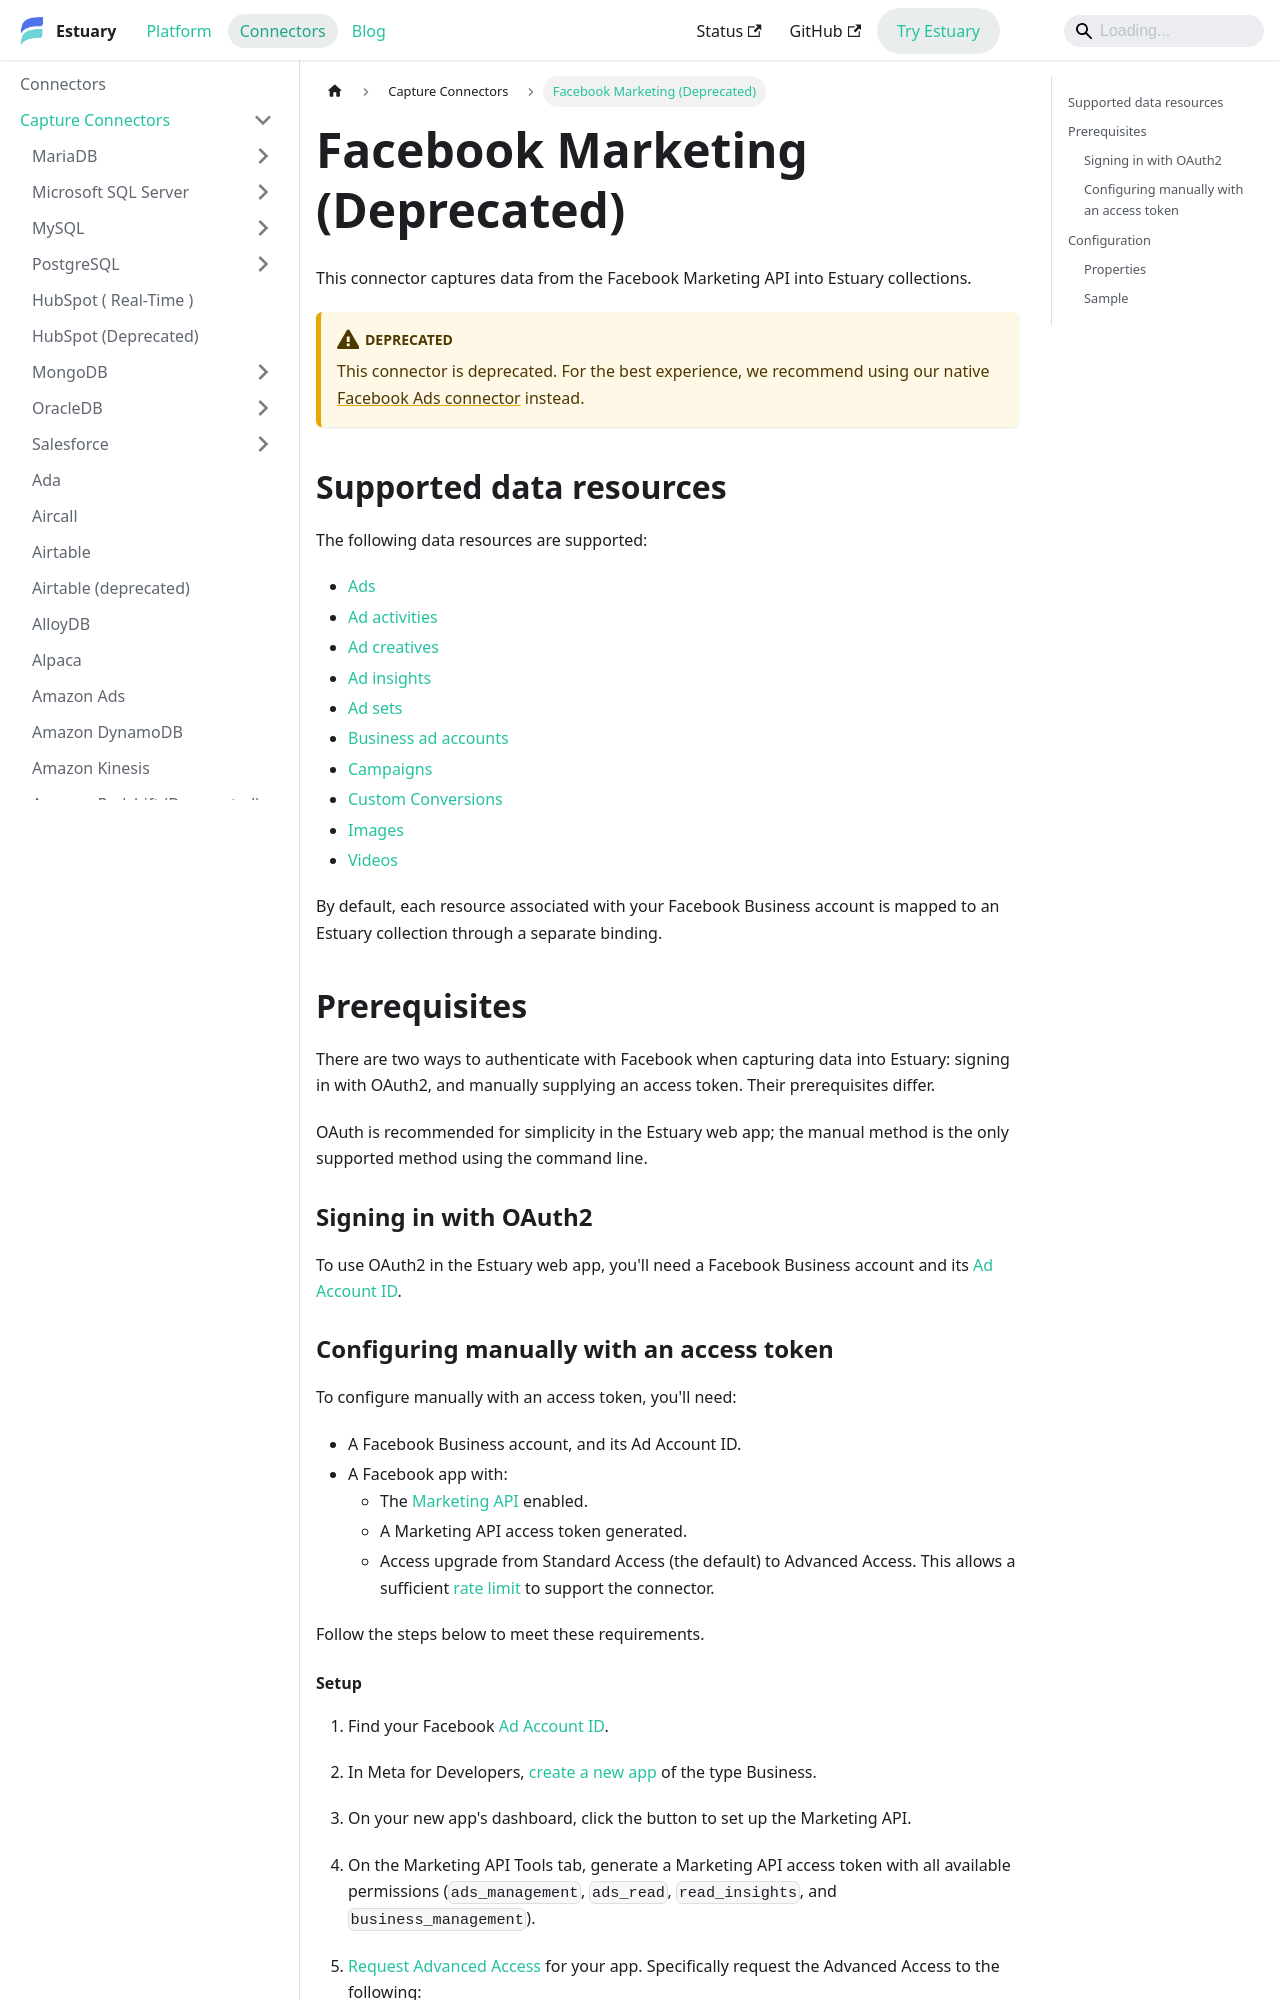

repository: estuary/flow · page: reference/Connectors/capture-connectors/facebook-marketing/index.html · generator: docusaurus


# Facebook Marketing (Deprecated)

This connector captures data from the Facebook Marketing API into Estuary collections.

:::deprecated
This connector is deprecated. For the best experience, we recommend using our native [Facebook Ads connector](./facebook-marketing-native.md) instead.
:::

## Supported data resources

The following data resources are supported:

* [Ads](https://developers.facebook.com/docs/marketing-api/reference/adgroup)
* [Ad activities](https://developers.facebook.com/docs/marketing-api/reference/ad-activity)
* [Ad creatives](https://developers.facebook.com/docs/marketing-api/reference/ad-creative)
* [Ad insights](https://developers.facebook.com/docs/marketing-api/reference/adgroup/insights/)
* [Ad sets](https://developers.facebook.com/docs/marketing-api/reference/ad-campaign/v19.0)
* [Business ad accounts](https://developers.facebook.com/docs/marketing-api/reference/business/adaccount/)
* [Campaigns](https://developers.facebook.com/docs/marketing-api/reference/ad-campaign-group)
* [Custom Conversions](https://developers.facebook.com/docs/marketing-api/reference/custom-conversion/v19.0)
* [Images](https://developers.facebook.com/docs/marketing-api/reference/ad-image)
* [Videos](https://developers.facebook.com/docs/graph-api/reference/video/)

By default, each resource associated with your Facebook Business account is mapped to an Estuary collection through a separate binding.

## Prerequisites

There are two ways to authenticate with Facebook when capturing data into Estuary: signing in with OAuth2, and manually supplying an access token.
Their prerequisites differ.

OAuth is recommended for simplicity in the Estuary web app;
the manual method is the only supported method using the command line.

### Signing in with OAuth2

To use OAuth2 in the Estuary web app, you'll need a Facebook Business account and its [Ad Account ID](https://www.facebook.com/business/help/1492627900875762).
